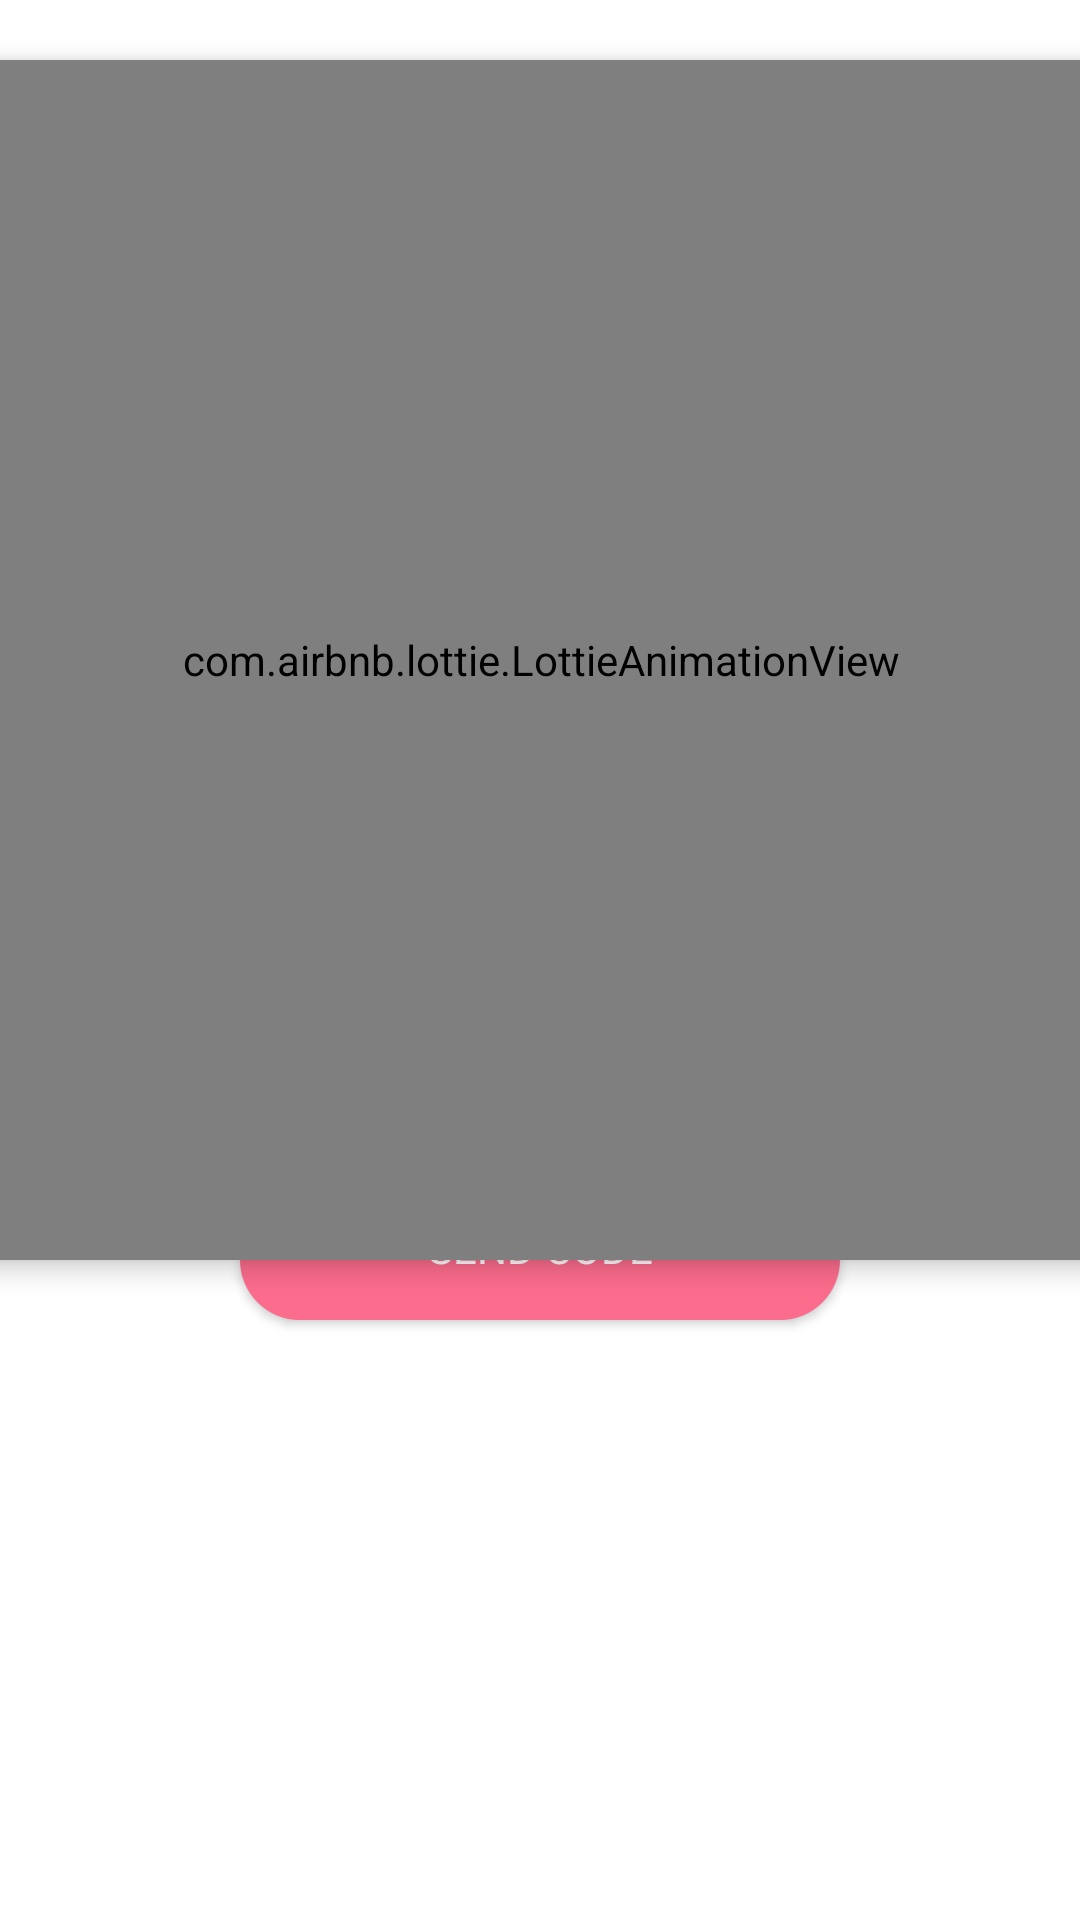

This screen was rendered from an Android layout file. Write that file and the resources it references.
<!-- AndroidManifest.xml: application theme Theme.ENGO651Final -->
<!-- res/layout/fragment_forgot_password.xml -->
<?xml version="1.0" encoding="utf-8"?>
<androidx.constraintlayout.widget.ConstraintLayout xmlns:android="http://schemas.android.com/apk/res/android"
    xmlns:app="http://schemas.android.com/apk/res-auto"
    xmlns:tools="http://schemas.android.com/tools"
    android:layout_width="match_parent"
    android:layout_height="match_parent"
    tools:context=".forgot_password">

    <com.airbnb.lottie.LottieAnimationView
        android:id="@+id/lottie"
        android:layout_width="400dp"
        android:layout_height="400dp"
        android:layout_centerInParent="true"
        android:layout_marginTop="20dp"
        android:elevation="5dp"
        app:layout_constraintEnd_toEndOf="parent"
        app:layout_constraintStart_toStartOf="parent"
        app:layout_constraintTop_toTopOf="parent"
        app:lottie_autoPlay="true"
        app:lottie_loop="true"
        app:lottie_rawRes="@raw/forgot_password">
    </com.airbnb.lottie.LottieAnimationView>

    <EditText
        android:id="@+id/forgot_email"
        android:layout_width="match_parent"
        android:layout_height="50dp"
        android:layout_marginLeft="20dp"
        android:layout_marginRight="20dp"
        android:background="@drawable/log_reg_edit_box"
        android:drawableLeft="@drawable/ic_baseline_email_24"
        android:elevation="4dp"
        android:fontFamily="@font/roboto_regular"
        android:hint="E-Mail Address"
        android:inputType="textEmailAddress"
        android:padding="10dp"
        android:textSize="15sp"
        app:layout_constraintBottom_toBottomOf="parent"
        app:layout_constraintStart_toStartOf="parent"
        app:layout_constraintTop_toTopOf="parent" />

    <androidx.appcompat.widget.AppCompatButton
        android:id="@+id/btn_forgot"
        android:layout_width="200dp"
        android:layout_height="wrap_content"
        android:layout_centerInParent="true"
        android:layout_marginBottom="200dp"
        android:background="@drawable/log_reg_buttons"
        android:fontFamily="@font/roboto_regular"
        android:onClick="recover"
        android:text="Send Code"
        android:textColor="@android:color/white"
        app:layout_constraintBottom_toBottomOf="parent"
        app:layout_constraintEnd_toEndOf="parent"
        app:layout_constraintStart_toStartOf="parent" />
</androidx.constraintlayout.widget.ConstraintLayout>
<!-- resources referenced by this layout -->
<resources>
  <!-- drawable log_reg_buttons (drawable) -->
  <?xml version="1.0" encoding="utf-8"?>
  <shape xmlns:android="http://schemas.android.com/apk/res/android">
      <corners android:radius="20dp"></corners>
      <solid android:color="#fc6c8c"></solid>
  </shape>
  <style name="Theme.ENGO651Final" parent="Theme.MaterialComponents.DayNight.DarkActionBar">
          
          <item name="colorPrimary">@color/purple_500</item>
          <item name="colorPrimaryVariant">@color/purple_700</item>
          <item name="colorOnPrimary">@color/white</item>
          
          <item name="colorSecondary">@color/teal_200</item>
          <item name="colorSecondaryVariant">@color/teal_700</item>
          <item name="colorOnSecondary">@color/black</item>
          
          <item name="android:statusBarColor" tools:targetApi="l">?attr/colorPrimaryVariant</item>
          
      </style>
  <color name="purple_500">#FF6200EE</color>
  <color name="purple_700">#FF3700B3</color>
  <color name="white">#FFFFFFFF</color>
  <color name="teal_200">#FF03DAC5</color>
  <color name="teal_700">#FF018786</color>
  <color name="black">#FF000000</color>
</resources>
